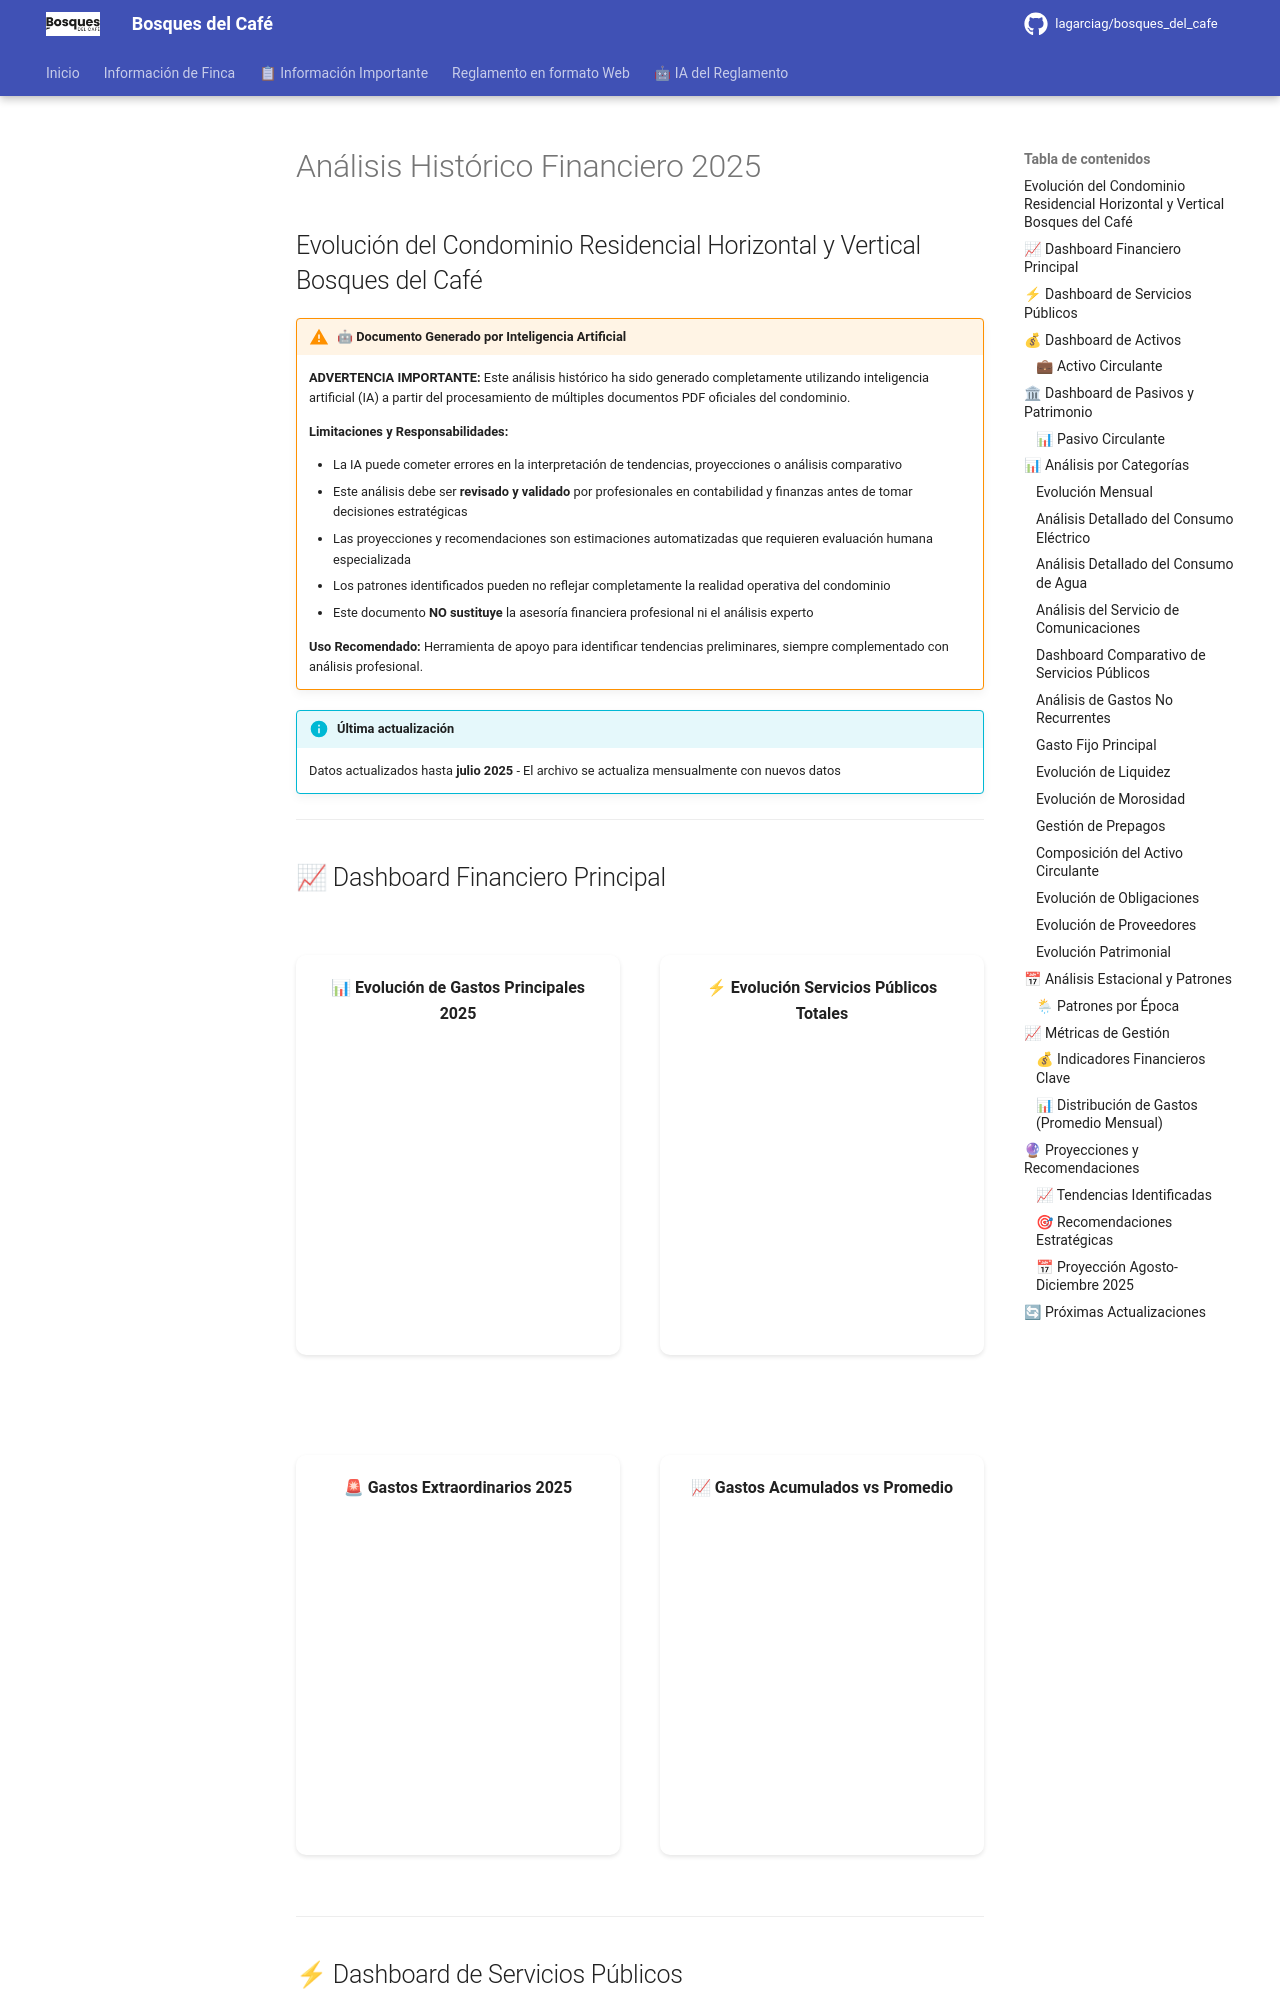

repository: lagarciag/bosques_del_cafe · page: estados-de-resultados/analisis-historico-2025/index.html · generator: mkdocs

# Análisis Histórico Financiero 2025
## Evolución del Condominio Residencial Horizontal y Vertical Bosques del Café

!!! warning "🤖 Documento Generado por Inteligencia Artificial"
    **ADVERTENCIA IMPORTANTE:** Este análisis histórico ha sido generado completamente utilizando inteligencia artificial (IA) a partir del procesamiento de múltiples documentos PDF oficiales del condominio.
    
    **Limitaciones y Responsabilidades:**
    
    - La IA puede cometer errores en la interpretación de tendencias, proyecciones o análisis comparativo
    - Este análisis debe ser **revisado y validado** por profesionales en contabilidad y finanzas antes de tomar decisiones estratégicas
    - Las proyecciones y recomendaciones son estimaciones automatizadas que requieren evaluación humana especializada
    - Los patrones identificados pueden no reflejar completamente la realidad operativa del condominio
    - Este documento **NO sustituye** la asesoría financiera profesional ni el análisis experto
    
    **Uso Recomendado:** Herramienta de apoyo para identificar tendencias preliminares, siempre complementado con análisis profesional.

!!! info "Última actualización"
    Datos actualizados hasta **julio 2025** - El archivo se actualiza mensualmente con nuevos datos

---

## 📈 Dashboard Financiero Principal

<div class="chart-grid">
    <div class="chart-container">
        <div class="chart-title">📊 Evolución de Gastos Principales 2025</div>
        <canvas id="gardensChart"></canvas>
    </div>
    
    <div class="chart-container">
        <div class="chart-title">⚡ Evolución Servicios Públicos Totales</div>
        <canvas id="utilitiesChart"></canvas>
    </div>
    
    <div class="chart-container">
        <div class="chart-title">🚨 Gastos Extraordinarios 2025</div>
        <canvas id="extraordinaryChart"></canvas>
    </div>
    
    <div class="chart-container">
        <div class="chart-title">📈 Gastos Acumulados vs Promedio</div>
        <canvas id="accumulatedChart"></canvas>
    </div>
</div>

---

## ⚡ Dashboard de Servicios Públicos

<div class="chart-grid">
    <div class="chart-container">
        <div class="chart-title">💡 Evolución Servicio Eléctrico 2025</div>
        <canvas id="electricChart"></canvas>
    </div>
    
    <div class="chart-container">
        <div class="chart-title">💧 Evolución Servicio de Agua 2025</div>
        <canvas id="waterChart"></canvas>
    </div>
    
    <div class="chart-container">
        <div class="chart-title">📞 Evolución Servicio Telefónico 2025</div>
        <canvas id="phoneChart"></canvas>
    </div>
    
    <div class="chart-container">
        <div class="chart-title">🔄 Comparación de Servicios Públicos</div>
        <canvas id="utilitiesCompareChart"></canvas>
    </div>
</div>

---

## 💰 Dashboard de Activos

### 💼 Activo Circulante

<div class="chart-grid">
    <div class="chart-container">
        <div class="chart-title">💵 Evolución de Caja 2025</div>
        <canvas id="cajaChart"></canvas>
    </div>
    
    <div class="chart-container">
        <div class="chart-title">📋 Evolución Cuentas por Cobrar 2025</div>
        <canvas id="cuentasPorCobrarChart"></canvas>
    </div>
    
    <div class="chart-container">
        <div class="chart-title">💳 Evolución Pagos Anticipados 2025</div>
        <canvas id="pagosAnticipadosChart"></canvas>
    </div>
    
    <div class="chart-container">
        <div class="chart-title">📈 Total Activo Circulante 2025</div>
        <canvas id="totalActivoCirculanteChart"></canvas>
    </div>
</div>

---

## 🏛 Dashboard de Pasivos y Patrimonio
